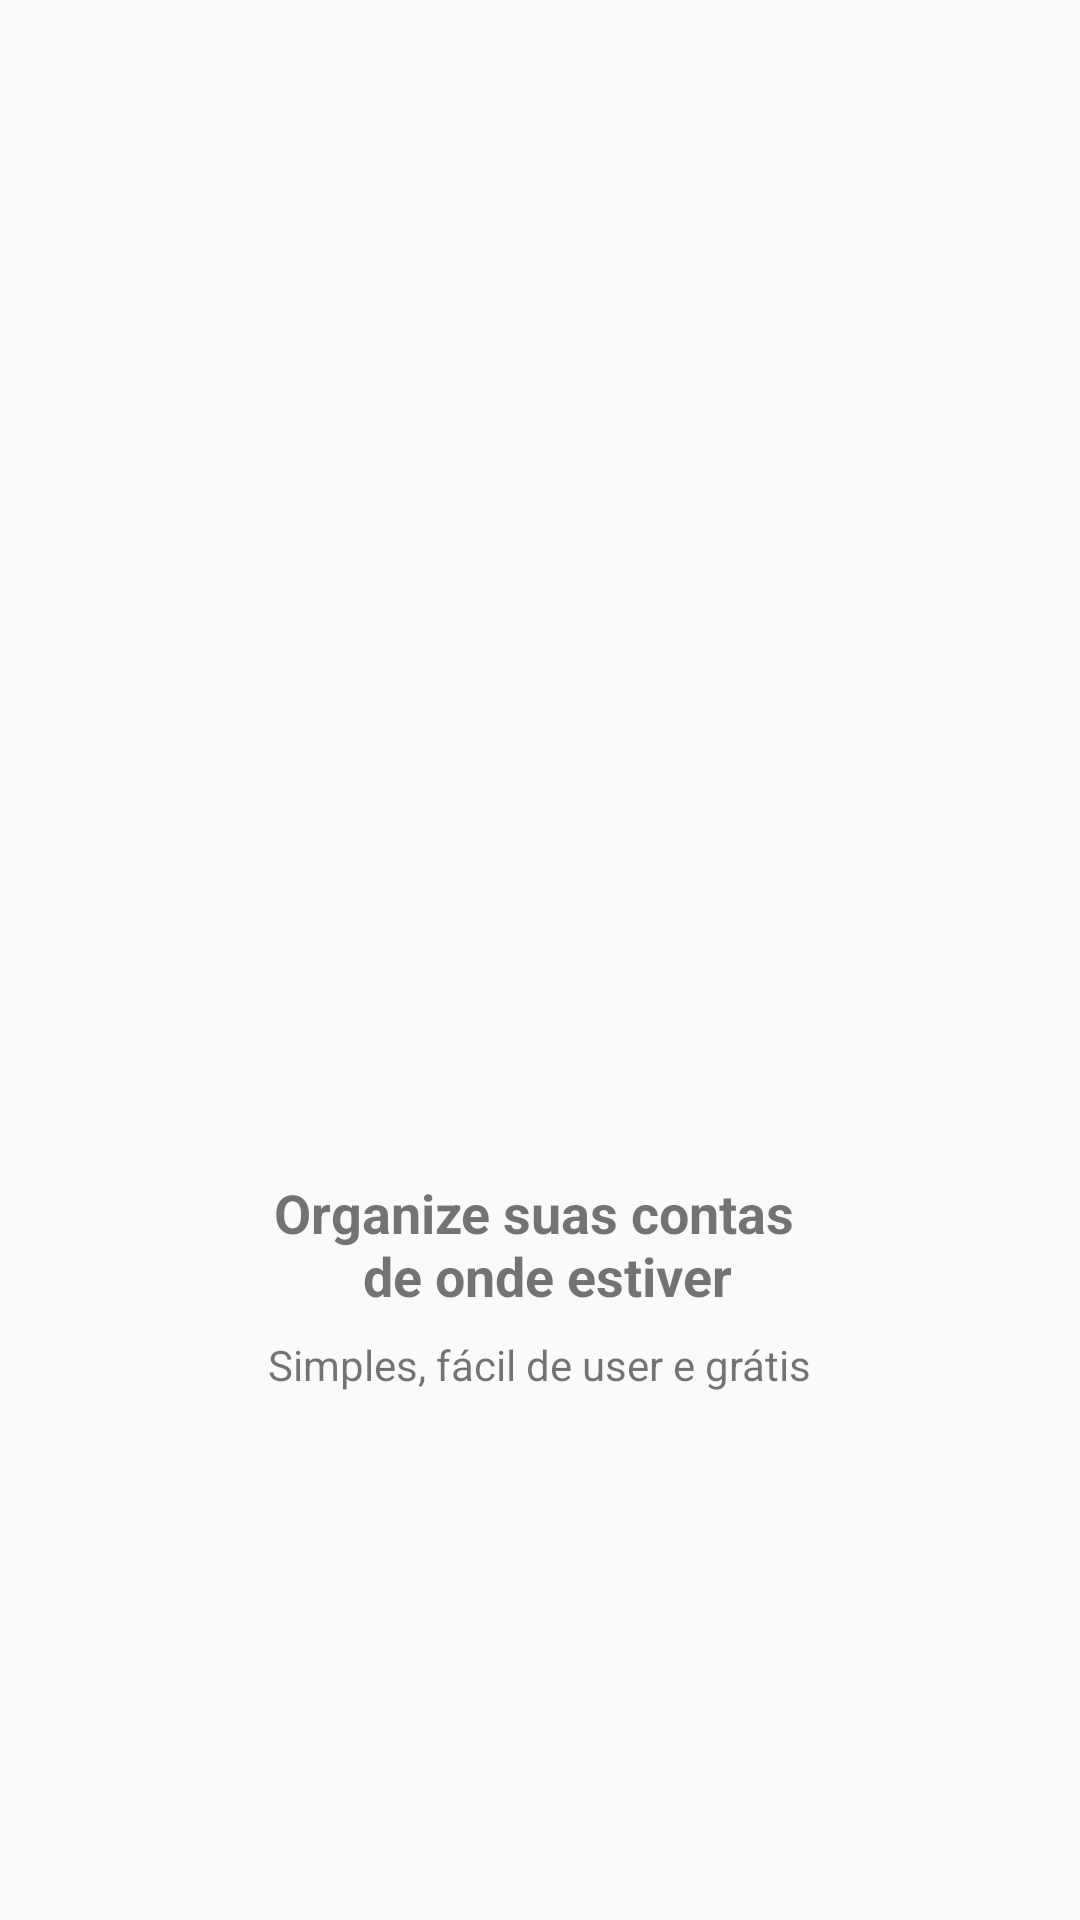

Reconstruct the res/layout file that produces this screen, plus the resources it refers to.
<!-- AndroidManifest.xml: application theme AppTheme -->
<!-- res/layout/slide_1.xml -->
<?xml version="1.0" encoding="utf-8"?>
<androidx.constraintlayout.widget.ConstraintLayout xmlns:android="http://schemas.android.com/apk/res/android"
    xmlns:app="http://schemas.android.com/apk/res-auto"
    xmlns:tools="http://schemas.android.com/tools"
    android:layout_width="match_parent"
    android:layout_height="match_parent">

    <ImageView
        android:id="@+id/imageView"
        android:layout_width="200dp"
        android:layout_height="200dp"
        android:layout_marginStart="8dp"
        android:layout_marginLeft="8dp"
        android:layout_marginTop="8dp"
        android:layout_marginEnd="8dp"
        android:layout_marginRight="8dp"
        android:layout_marginBottom="8dp"
        app:layout_constraintBottom_toTopOf="@+id/textView"
        app:layout_constraintEnd_toEndOf="parent"
        app:layout_constraintHorizontal_bias="0.5"
        app:layout_constraintStart_toStartOf="parent"
        app:layout_constraintTop_toTopOf="parent"
        app:layout_constraintVertical_chainStyle="packed"
        app:srcCompat="@drawable/um" />

    <TextView
        android:id="@+id/textView"
        android:layout_width="wrap_content"
        android:layout_height="wrap_content"
        android:layout_marginStart="8dp"
        android:layout_marginLeft="8dp"
        android:layout_marginTop="8dp"
        android:layout_marginEnd="8dp"
        android:layout_marginRight="8dp"
        android:layout_marginBottom="8dp"
        android:gravity="center"
        android:text="@string/titulo_slide_1"
        android:textSize="18sp"
        android:textStyle="bold"
        app:layout_constraintBottom_toTopOf="@+id/textView2"
        app:layout_constraintEnd_toEndOf="parent"
        app:layout_constraintHorizontal_bias="0.5"
        app:layout_constraintStart_toStartOf="parent"
        app:layout_constraintTop_toBottomOf="@+id/imageView" />

    <TextView
        android:id="@+id/textView2"
        android:layout_width="wrap_content"
        android:layout_height="wrap_content"
        android:layout_marginStart="8dp"
        android:layout_marginLeft="8dp"
        android:layout_marginEnd="8dp"
        android:layout_marginRight="8dp"
        android:layout_marginBottom="8dp"
        android:text="@string/descricao_slide_1"
        app:layout_constraintBottom_toBottomOf="parent"
        app:layout_constraintEnd_toEndOf="parent"
        app:layout_constraintHorizontal_bias="0.5"
        app:layout_constraintStart_toStartOf="parent"
        app:layout_constraintTop_toBottomOf="@+id/textView" />
</androidx.constraintlayout.widget.ConstraintLayout>
<!-- resources referenced by this layout -->
<resources>
  <string name="descricao_slide_1">Simples, fácil de user e grátis</string>
  <string name="titulo_slide_1">Organize suas contas \n de onde estiver</string>
  <style name="AppTheme" parent="Theme.AppCompat.Light.DarkActionBar">
  		
  		<item name="colorPrimary">@color/colorPrimary</item>
  		<item name="colorPrimaryDark">@color/colorPrimaryDark</item>
  		<item name="colorAccent">@color/colorAccent</item>
  	</style>
  <color name="colorPrimary">#0439D9</color>
  <color name="colorPrimaryDark">#07038C</color>
  <color name="colorAccent">#F20732</color>
</resources>
